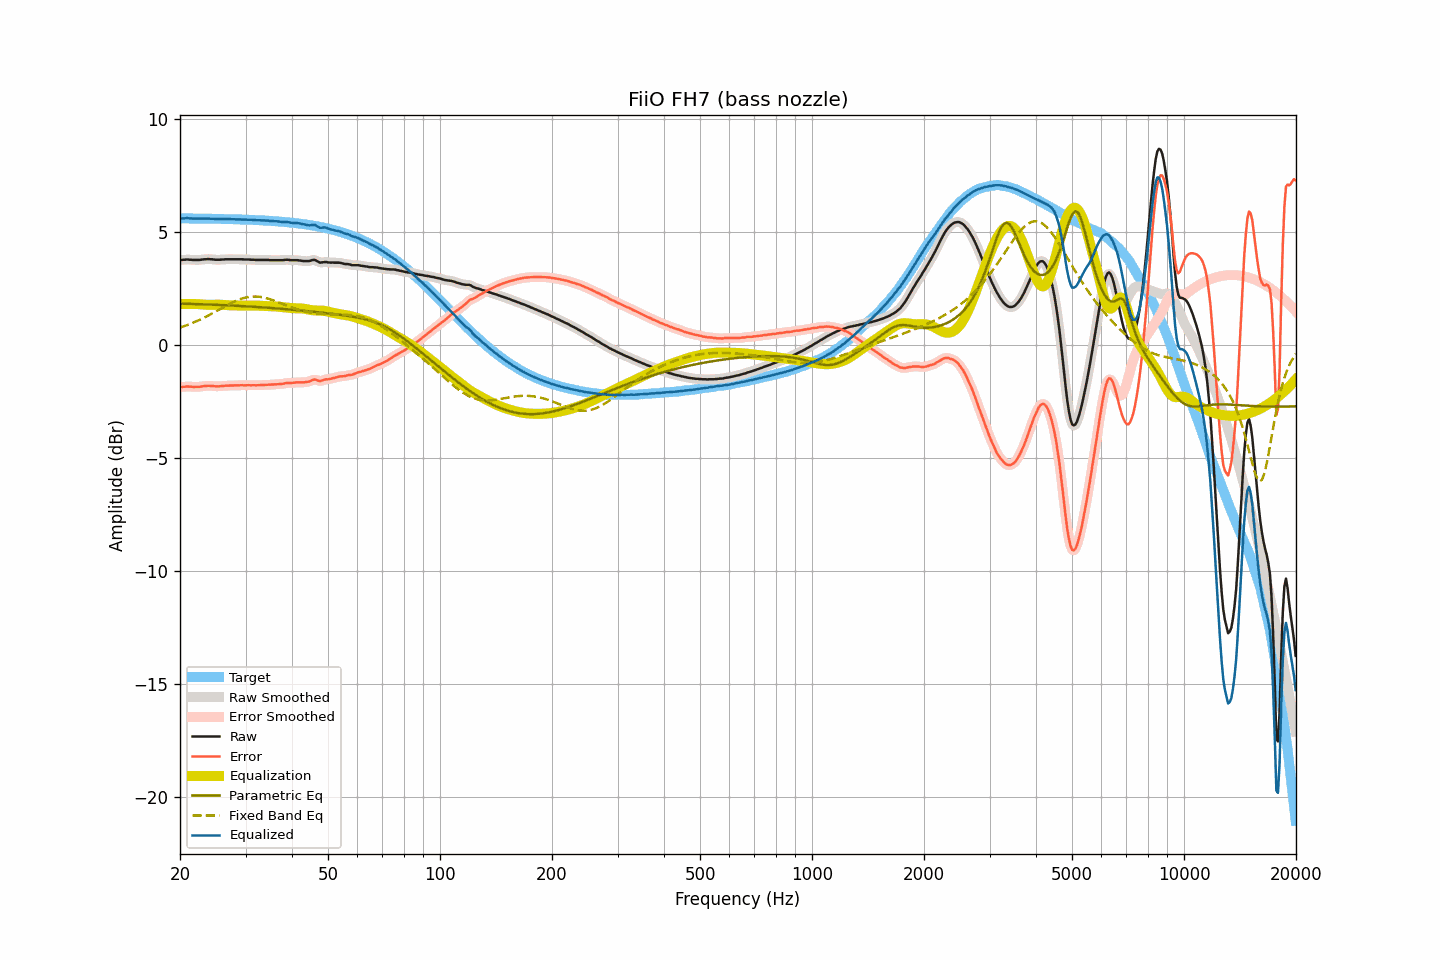

The data file committed next to this chart (first rows):
frequency, raw, smoothed, error, error_smoothed, equalization, parametric_eq, fixed_band_eq, equalized_raw, equalized_smoothed, target
20.00, 3.78, 3.78, -1.84, -1.84, 1.83, 1.85, 0.79, 5.62, 5.61, 5.62
20.20, 3.78, 3.79, -1.84, -1.84, 1.83, 1.85, 0.81, 5.62, 5.62, 5.62
20.40, 3.79, 3.79, -1.83, -1.83, 1.83, 1.85, 0.84, 5.62, 5.62, 5.62
20.61, 3.79, 3.80, -1.83, -1.83, 1.83, 1.85, 0.86, 5.62, 5.63, 5.62
20.81, 3.80, 3.80, -1.82, -1.82, 1.83, 1.84, 0.89, 5.63, 5.63, 5.62
21.02, 3.80, 3.80, -1.82, -1.82, 1.83, 1.84, 0.92, 5.63, 5.63, 5.62
21.23, 3.79, 3.80, -1.83, -1.82, 1.83, 1.84, 0.94, 5.62, 5.63, 5.62
21.44, 3.79, 3.79, -1.83, -1.83, 1.83, 1.84, 0.97, 5.62, 5.62, 5.62
21.66, 3.78, 3.78, -1.84, -1.83, 1.83, 1.83, 1.00, 5.61, 5.62, 5.62
21.87, 3.78, 3.78, -1.83, -1.83, 1.83, 1.83, 1.03, 5.61, 5.61, 5.62
22.09, 3.78, 3.78, -1.83, -1.84, 1.83, 1.83, 1.06, 5.61, 5.61, 5.62
22.31, 3.78, 3.78, -1.83, -1.83, 1.83, 1.83, 1.09, 5.61, 5.61, 5.62
22.54, 3.78, 3.79, -1.83, -1.83, 1.82, 1.83, 1.13, 5.61, 5.61, 5.61
22.76, 3.79, 3.79, -1.82, -1.82, 1.82, 1.82, 1.16, 5.61, 5.61, 5.61
22.99, 3.80, 3.80, -1.81, -1.81, 1.81, 1.82, 1.19, 5.61, 5.61, 5.61
23.22, 3.81, 3.81, -1.80, -1.80, 1.80, 1.82, 1.23, 5.62, 5.61, 5.61
23.45, 3.81, 3.82, -1.80, -1.79, 1.80, 1.82, 1.27, 5.61, 5.62, 5.61
23.69, 3.82, 3.82, -1.79, -1.79, 1.80, 1.81, 1.30, 5.62, 5.61, 5.61
23.92, 3.82, 3.82, -1.79, -1.79, 1.79, 1.81, 1.34, 5.62, 5.61, 5.61
24.16, 3.81, 3.82, -1.79, -1.79, 1.80, 1.81, 1.38, 5.61, 5.61, 5.61
24.40, 3.81, 3.81, -1.79, -1.80, 1.80, 1.80, 1.42, 5.61, 5.61, 5.61
24.65, 3.80, 3.80, -1.80, -1.80, 1.80, 1.80, 1.45, 5.60, 5.60, 5.60
24.89, 3.79, 3.80, -1.81, -1.81, 1.80, 1.80, 1.49, 5.60, 5.60, 5.60
25.14, 3.79, 3.79, -1.81, -1.81, 1.80, 1.80, 1.53, 5.60, 5.60, 5.60
25.39, 3.79, 3.79, -1.81, -1.81, 1.80, 1.79, 1.57, 5.60, 5.60, 5.60
25.65, 3.79, 3.79, -1.81, -1.80, 1.80, 1.79, 1.61, 5.59, 5.60, 5.60
25.91, 3.80, 3.80, -1.80, -1.80, 1.80, 1.79, 1.65, 5.60, 5.60, 5.60
26.16, 3.80, 3.81, -1.79, -1.79, 1.79, 1.78, 1.69, 5.60, 5.60, 5.60
26.43, 3.81, 3.81, -1.78, -1.78, 1.79, 1.78, 1.73, 5.60, 5.60, 5.59
26.69, 3.81, 3.81, -1.78, -1.78, 1.78, 1.78, 1.77, 5.60, 5.60, 5.59
26.96, 3.81, 3.81, -1.78, -1.78, 1.78, 1.77, 1.81, 5.59, 5.59, 5.59
27.23, 3.81, 3.81, -1.78, -1.78, 1.78, 1.77, 1.84, 5.59, 5.59, 5.59
27.50, 3.81, 3.81, -1.77, -1.77, 1.77, 1.77, 1.88, 5.59, 5.59, 5.59
27.77, 3.81, 3.81, -1.77, -1.77, 1.77, 1.76, 1.91, 5.58, 5.58, 5.59
28.05, 3.81, 3.81, -1.77, -1.77, 1.77, 1.76, 1.95, 5.58, 5.58, 5.58
28.33, 3.81, 3.81, -1.77, -1.77, 1.77, 1.76, 1.98, 5.58, 5.58, 5.58
28.62, 3.81, 3.81, -1.77, -1.77, 1.77, 1.75, 2.01, 5.58, 5.58, 5.58
28.90, 3.81, 3.81, -1.76, -1.76, 1.77, 1.75, 2.04, 5.58, 5.58, 5.58
29.19, 3.81, 3.81, -1.76, -1.76, 1.76, 1.74, 2.06, 5.58, 5.58, 5.57
29.48, 3.81, 3.81, -1.76, -1.76, 1.76, 1.74, 2.08, 5.58, 5.57, 5.57
29.78, 3.80, 3.81, -1.77, -1.76, 1.76, 1.74, 2.11, 5.57, 5.57, 5.57
30.08, 3.80, 3.80, -1.76, -1.76, 1.76, 1.73, 2.12, 5.56, 5.57, 5.57
30.38, 3.80, 3.80, -1.76, -1.76, 1.76, 1.73, 2.14, 5.56, 5.56, 5.56
30.68, 3.80, 3.80, -1.76, -1.76, 1.76, 1.72, 2.15, 5.57, 5.56, 5.56
30.99, 3.79, 3.80, -1.77, -1.76, 1.76, 1.72, 2.16, 5.56, 5.56, 5.56
31.30, 3.79, 3.79, -1.76, -1.76, 1.76, 1.71, 2.16, 5.56, 5.56, 5.56
31.61, 3.79, 3.79, -1.76, -1.76, 1.76, 1.71, 2.17, 5.56, 5.55, 5.55
31.93, 3.78, 3.79, -1.77, -1.76, 1.76, 1.71, 2.17, 5.54, 5.55, 5.55
32.24, 3.78, 3.78, -1.76, -1.76, 1.76, 1.70, 2.16, 5.54, 5.54, 5.55
32.57, 3.78, 3.78, -1.76, -1.76, 1.76, 1.70, 2.16, 5.54, 5.54, 5.54
32.89, 3.78, 3.78, -1.76, -1.76, 1.76, 1.69, 2.15, 5.54, 5.54, 5.54
33.22, 3.78, 3.78, -1.75, -1.75, 1.75, 1.69, 2.13, 5.53, 5.53, 5.53
33.55, 3.78, 3.78, -1.75, -1.75, 1.75, 1.68, 2.12, 5.53, 5.53, 5.53
33.89, 3.78, 3.78, -1.74, -1.74, 1.75, 1.68, 2.10, 5.53, 5.53, 5.53
34.23, 3.78, 3.78, -1.74, -1.74, 1.74, 1.67, 2.09, 5.53, 5.52, 5.52
34.57, 3.78, 3.78, -1.74, -1.74, 1.74, 1.67, 2.07, 5.52, 5.52, 5.52
34.92, 3.77, 3.78, -1.74, -1.74, 1.74, 1.66, 2.04, 5.51, 5.51, 5.51
35.27, 3.77, 3.77, -1.74, -1.74, 1.73, 1.66, 2.02, 5.51, 5.51, 5.51
35.62, 3.77, 3.77, -1.73, -1.73, 1.73, 1.65, 1.99, 5.50, 5.50, 5.50
35.97, 3.77, 3.77, -1.73, -1.73, 1.73, 1.64, 1.97, 5.50, 5.50, 5.50
... 635 more rows
